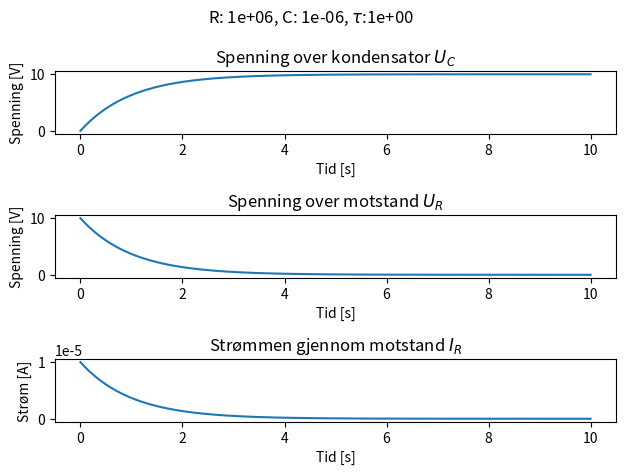

This chart was generated by the following Python code:
# file kondensator-016
import numpy as np
import matplotlib.pyplot as plt

# Resistor
# Debouncing switches1 kΩ – 100 kΩ
# Timing circuits (e.g. 555)10 kΩ – 1 MΩ
# Audio filters1 kΩ – 100 kΩ
# Power supply smoothing10 Ω – 1 kΩ

# Capacitor
# Ceramic1 pF – 1 µF Decoupling, filtering
# Electrolytic1 µF – 10,000 µF Power supply smoothing
# Tantalum0.1 µF – 470 µF
# Stable filtering, compact size
# Film1 nF – 10 µF Audio, precision circuits
# Supercapacitors 0.1 F – 5000 F Energy storage, backup power

# Spenning over kondensator

#### KAN ENDRE Variabel ###########
U = 10  # V
R = 10**6  # 1Mohm
C = 10**-6  # 1uF
tid = 10
###################################

t = np.linspace(0, tid, 1000)  # s
Uc = U * (1 - np.exp(-t / (R * C)))

fig, axs = plt.subplots(3, 1)


axs[0].plot(t, Uc)
axs[0].set_xlabel("Tid [s]")
axs[0].set_ylabel("Spenning [V]")
axs[0].set_title("Spenning over kondensator $U_C$")

Ur = U - Uc
Ir = Ur / R

axs[1].plot(t, Ur)
axs[1].set_xlabel("Tid [s]")
axs[1].set_ylabel("Spenning [V]")
axs[1].set_title("Spenning over motstand $U_R$")


axs[2].plot(t, Ir)
axs[2].set_xlabel("Tid [s]")
axs[2].set_ylabel("Strøm [A]")
axs[2].set_title("Strømmen gjennom motstand $I_R$")

fig.suptitle(f"R: {R:.0e}, C: {C:.0e}, $\\tau$:{R*C:.0e}")
plt.tight_layout()
plt.show()
